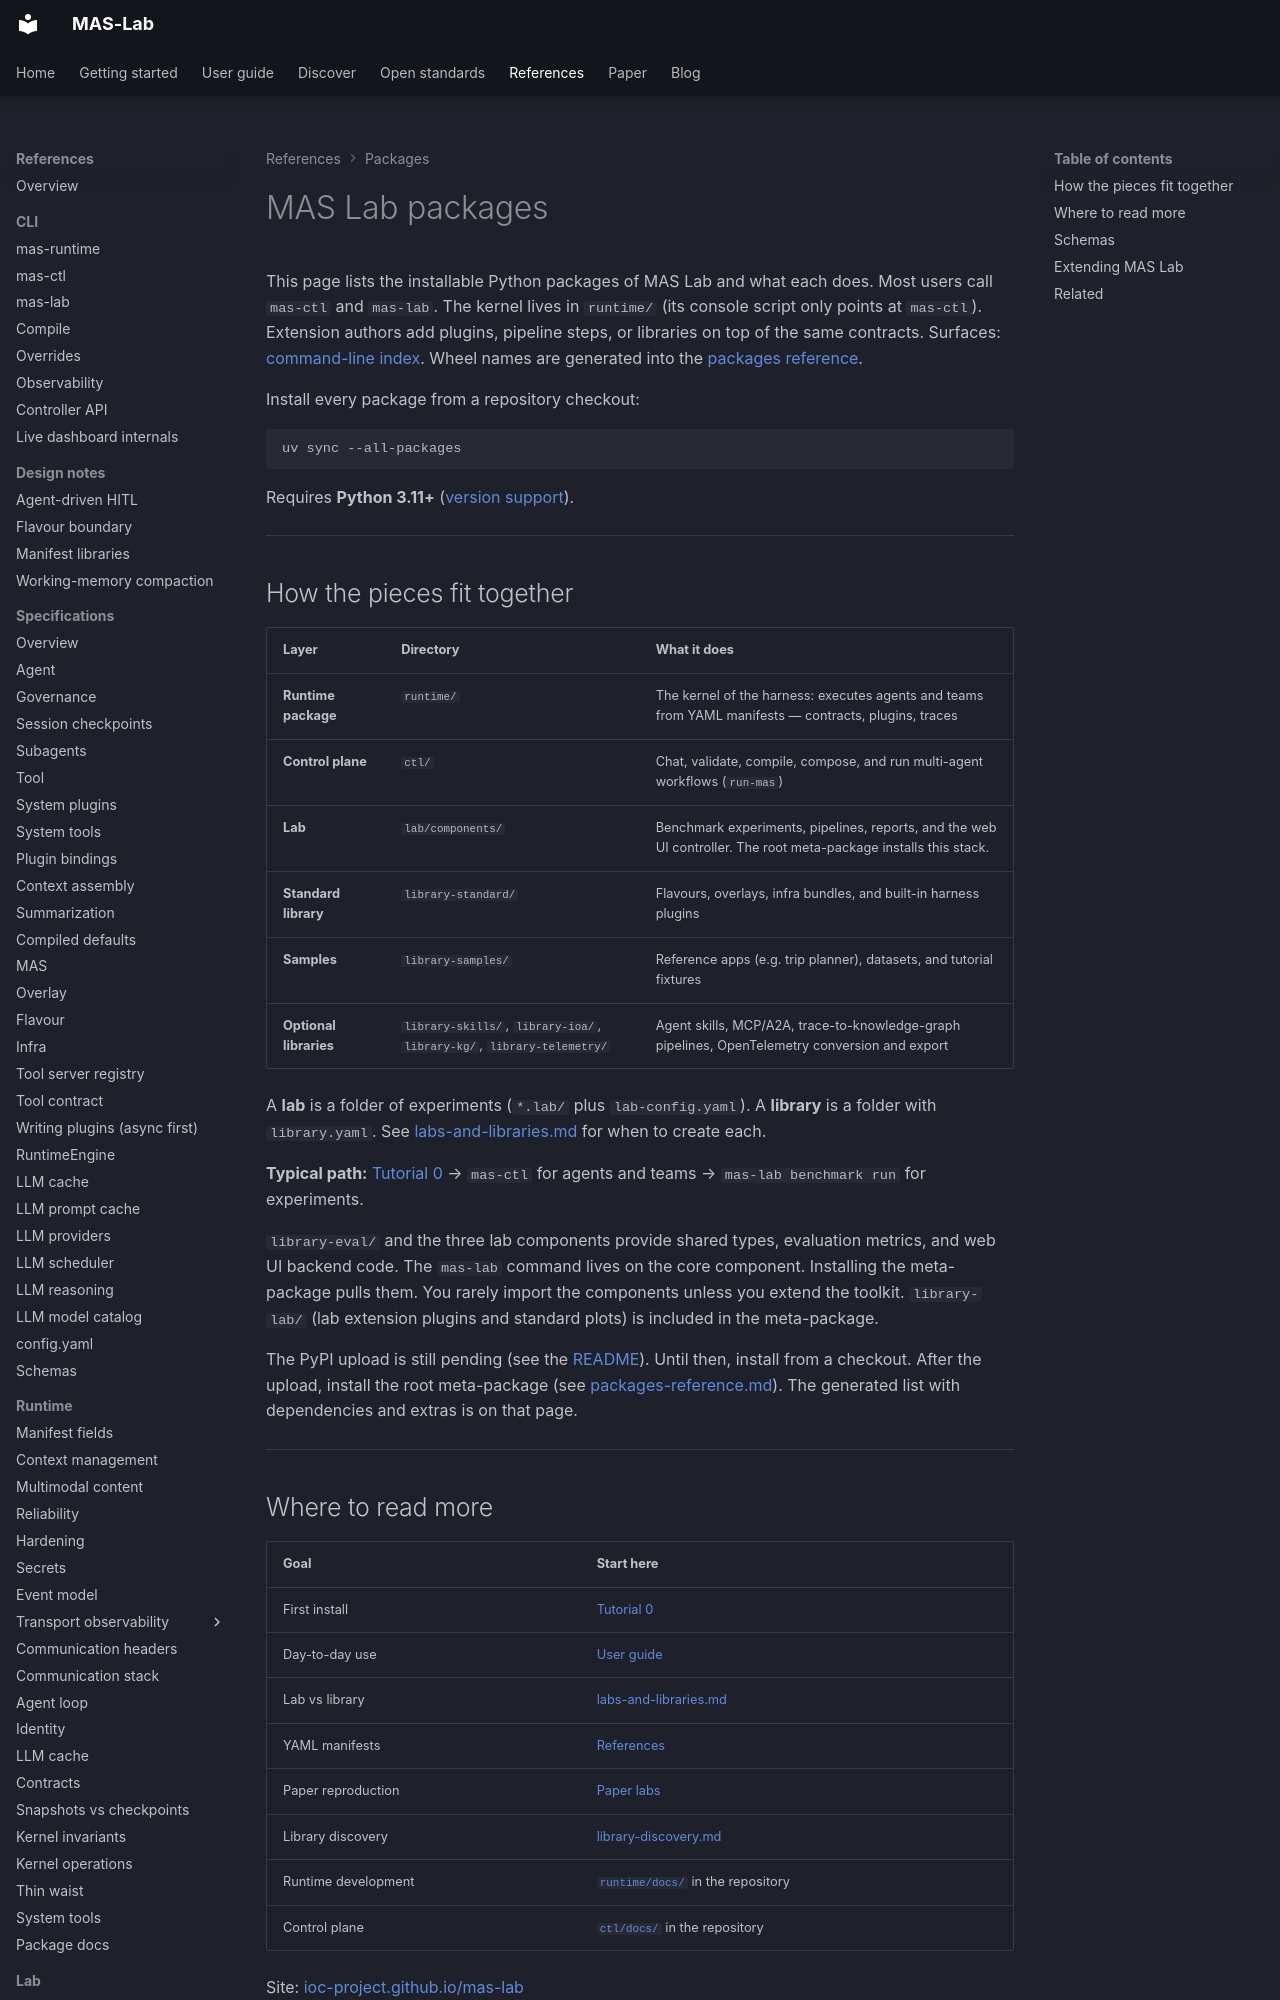

repository: ioc-project/mas-lab · page: libraries/index.html · generator: mkdocs

<!--
  Copyright (c) 2026 Cisco Systems, Inc. and its affiliates
  SPDX-License-Identifier: Apache-2.0
-->
# MAS Lab packages

This page lists the installable Python packages of MAS Lab and what each does.
Most users call `mas-ctl` and `mas-lab`. The kernel lives in `runtime/` (its
console script only points at `mas-ctl`). Extension authors add plugins,
pipeline steps, or libraries on top of the same contracts. Surfaces:
[command-line index](cli/index.md). Wheel names are generated into the
[packages reference](packages-reference.md).

Install every package from a repository checkout:

```bash
uv sync --all-packages
```

Requires **Python 3.11+** ([version support](python-support.md)).

---

## How the pieces fit together

| Layer | Directory | What it does |
|-------|-----------|--------------|
| **Runtime package** | `runtime/` | The kernel of the harness: executes agents and teams from YAML manifests — contracts, plugins, traces |
| **Control plane** | `ctl/` | Chat, validate, compile, compose, and run multi-agent workflows (`run-mas`) |
| **Lab** | `lab/components/` | Benchmark experiments, pipelines, reports, and the web UI controller. The root meta-package installs this stack. |
| **Standard library** | `library-standard/` | Flavours, overlays, infra bundles, and built-in harness plugins |
| **Samples** | `library-samples/` | Reference apps (e.g. trip planner), datasets, and tutorial fixtures |
| **Optional libraries** | `library-skills/`, `library-ioa/`, `library-kg/`, `library-telemetry/` | Agent skills, MCP/A2A, trace-to-knowledge-graph pipelines, OpenTelemetry conversion and export |

A **lab** is a folder of experiments (`*.lab/` plus `lab-config.yaml`). A
**library** is a folder with `library.yaml`. See
[labs-and-libraries.md](labs-and-libraries.md) for when to create each.

**Typical path:** [Tutorial 0](tutorials/00-environment-setup/README.md) →
`mas-ctl` for agents and teams → `mas-lab benchmark run` for experiments.

`library-eval/` and the three lab components provide shared types, evaluation
metrics, and web UI backend code. The `mas-lab` command lives on the core
component. Installing the meta-package pulls them. You rarely import the
components unless you extend the toolkit. `library-lab/` (lab extension plugins
and standard plots) is included in the meta-package.

The PyPI upload is still pending (see the
[README](https://github.com/ioc-project/mas-lab#get-started)). Until then,
install from a checkout. After the upload, install the root meta-package
(see [packages-reference.md](packages-reference.md)). The generated list with
dependencies and extras is on that page.

---
